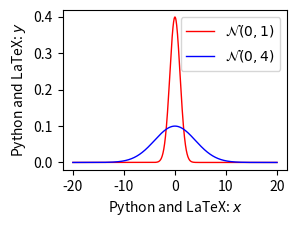

Source code (Python):
import numpy as np
from scipy.stats import norm
import matplotlib.pyplot as plt
from matplotlib import rcParams
from matplotlib.ticker import MaxNLocator

WIDTH_IN = 2.8
HEIGHT_IN = 2.1

x = np.linspace(-20, 20, 1000)

y = norm.pdf(x)

fig, ax = plt.subplots(figsize=(WIDTH_IN, HEIGHT_IN))

ax.plot(x, y, label=r'$\mathcal{N}(0, 1)$', linewidth=1, color='red')

ax.plot(x, norm.pdf(x, loc=0, scale=4), label=r'$\mathcal{N}(0, 4)$', linewidth=1, color='blue')

ax.set_xlabel('Python and LaTeX: $x$')
ax.set_ylabel('Python and LaTeX: $y$')
ax.set_ylim(bottom=np.max(y) * -0.05, top=np.max(y) * 1.05) 
ax.xaxis.set_major_locator(MaxNLocator(5))
ax.yaxis.set_major_locator(MaxNLocator(5))
ax.legend() 

plt.tight_layout(pad=0.1)
plt.savefig("scatterplot-python.pdf", format='pdf') 